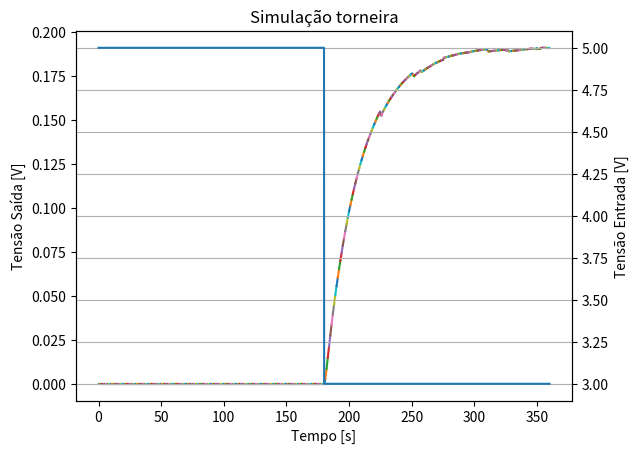

Recreate this plot in Python.
import math
import random
from scipy import integrate
import numpy as np
from typing import List
import matplotlib.pyplot as plt

class TapSimulator:
    def __init__(self):
        self.vin = 10
        self.R = 0.1
        self.tau1 = 0.8902
        self.tau2 = 26.8097
        self.r = math.pi/10
        self.k = -0.1093
        self.Ts = 0.2

        self.noiseVariance = 0.01

    def __F(self, theta: float) -> float:
        return ((self.vin*self.vin)/self.R) * (0.5 - theta/(2*math.pi) + math.sin(2*theta)/(4*math.pi))

    def __dFdt(self, theta: float) -> float:
        return ((self.vin*self.vin)/(self.R*2*math.pi)) * (math.cos(2*theta)-1) + 0.00001
    
    def __get_noise(self, process_value):
        return random.uniform(-self.noiseVariance, self.noiseVariance) * process_value

    """
    x1 = output (V)
    x2 = x1dot = output derivative (V/s)
    x2dot = output second derivative (v/s^2)
    """
    def __plant(self, y, t, u, u0):
        x1, x2 = y

        # inject noise into simulated output
        x1 += self.__get_noise(x1)

        return [
            x2, # x1dot
            ((self.k*(self.__F(self.r*u)-self.__F(self.r*u0)))/(self.r*self.__dFdt(self.r*u0)) - x1 - x2*(self.tau1+self.tau2))/(self.tau1*self.tau2) #x2dot
        ]

    def simulate(self, y0: List[int], u0: float, u: float, simulationPeriodSec: float):
        """
        Simulates one plant iteration given a control input and a initial state

        Args:
            y0: the initial state of the plant. Passed in the format [x, dxdt], where x is the process variable.
            u0: the previous control signal applied to the plant
            u: the current control signal to be applied to the plant
            simulationPeriodSec: total period of simulation in seconds

        Returns:
            The list of points collected during the simulation
        """

        # 1 point each 20ms
        num_of_points =  math.floor((simulationPeriodSec*1000)/5)

        t = np.linspace(0, simulationPeriodSec, num_of_points)
        return integrate.odeint(self.__plant, y0, t, args=(u, u0))
    

if __name__ == "__main__":
    x0 = 0
    dxdt = 0
    y0 = np.array([x0, dxdt])

    TapSimulator = TapSimulator()
    simulationPeriod = 1

    # Lista de valores de u para cada degrau
    u_values = np.concatenate((np.full(180, 5), np.full(180, 3)))
    u0 = 5

    u_vector = []

    fig, ax1 = plt.subplots()

    # Simulação para cada degrau
    for i in range(len(u_values)):
        u = u_values[i]
        result = TapSimulator.simulate(y0, u0, u, simulationPeriod)  # Comece cada degrau a partir do anterior
        t = np.linspace(i * simulationPeriod, (i + 1) * simulationPeriod, len(result))  # Intervalo de tempo para cada degrau
        y0 = result[-1]

        print(f"Final (Saída {i+1}): {result[-1, 0]}")
        ax1.plot(t, result[:, 0])
        
        u_vector = np.append(u_vector, np.full(len(result), u))


    t_vector = np.linspace(0, len(u_values), len(u_values)*len(result))

    ax1.set_xlabel('Tempo [s]')
    ax1.set_ylabel('Tensão Saída [V]')

    ax2 = ax1.twinx()
    ax2.plot(t_vector, u_vector)
    ax2.set_ylabel('Tensão Entrada [V]')

    plt.title('Simulação torneira')
    plt.grid(True)

    plt.savefig("result.png")
    plt.show()
    

